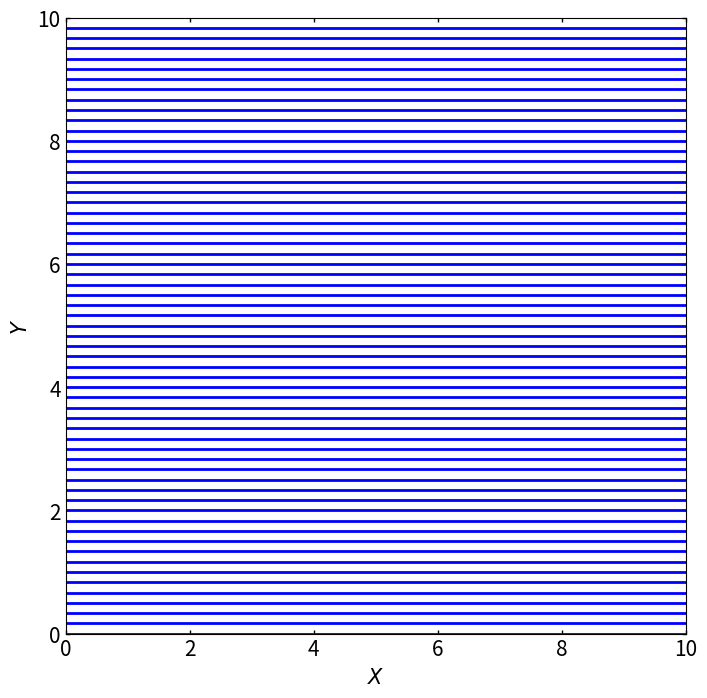

Source code (Python):
#=======================================
# Import modules
#=======================================

import matplotlib.pyplot as plt
import numpy as np
from matplotlib.colors import ListedColormap
from mpl_toolkits.mplot3d import Axes3D
from matplotlib import cm

#=======================================
# Physical input data
#=======================================

L    = 10.0                                # Channel lenght.
H    = 10.0                                # Channel height.
rho  = 1.225                               # Air density at sea level in kg/m^3. Incompresible = constant density at all mesh points.
T_in = 298.0                               # Normal air temperature in K.
P_in = 1.013E05                            # Air pressure at sea level in N/m^2.
V_in = 0.15                                # Air velocity in m/s.
R    = 8.31                                # Ideal gas constant in J/mol*K

#=======================================
# Numerical input data
#=======================================

N         = 11                             # Control volumes in x direction. Odd number!
M         = 11                             # Control volumes in y direction. Odd number!
delta_X   = L / N                          # Control volume lenght in x direction.
delta_Y   = H / M                          # Control volume height in y direction.
eps       = 1.0E-06                        # Gauss-Seidel method convergence parameter.
psi_B     = 0.0                            # Stream function at the bottom of the channel.
psi_T     = V_in * H                       # Stream function at the top of the channel.
psi_s     = (psi_B + psi_T) / 2.0          # Stream function start value.
t_max     = 100000                         # G-S loop steps.

# Mesh generation

x_cv = np.linspace(0, L, N+1)              # Generate x points with the same spacing
y_cv = np.linspace(0, H, M+1)              # Generate y points with the same spacing
x_p  = np.zeros(N+2)                       # Vectors for the centered control volumes with N+2 elements
y_p  = np.zeros(M+2)                       # Vectors for the centered control volumes with M+2 elements

# Fill x_p and y_p

for i in range(1, N+1):
    x_p[i] = (x_cv[i] + x_cv[i-1]) / 2.0

for j in range(1, M+1):
    y_p[j] = (y_cv[j] + y_cv[j-1]) / 2.0

# Set boundary points at the ends of the domain
x_p[0]  = x_cv[0]                         # Left boundary
x_p[-1] = x_cv[-1]                        # Right boundary
y_p[0]  = y_cv[0]                         # Bottom boundary
y_p[-1] = y_cv[-1]                        # Top boundary

#=======================================
# Define matrixes
#=======================================

psi       = np.zeros((N+2,M+2))           # Stream function matrix
psi_start = np.zeros((N+2,M+2))           # Start stream function
psi_ax    = np.zeros((N,M))               # Auxiliary matrix for G-S solver
rho       = np.zeros((N+2,M+2))           # Density matrix
a_P       = np.zeros((N+2,M+2))           # Auxiliar matrix at point p
a_E       = np.zeros((N+2,M+2))           # Auxiliar matrix at point east
a_S       = np.zeros((N+2,M+2))           # Auxiliar matrix at point south
a_W       = np.zeros((N+2,M+2))           # Auxiliar matrix at point west
a_N       = np.zeros((N+2,M+2))           # Auxiliar matrix at point north
b_P       = np.zeros((N+2,M+2))           # Generation term
conver    = np.zeros((N+2,M+2))           # Matrix that will be used in G-S algorithm to observe the convergence

#=======================================
# Initialize stream function and
# density matrixes
#=======================================
rho_in = P_in / R * T_in
for i in range(N+2):
    for j in range(M+2):
        psi[i,j]       = psi_s
        psi_start[i,j] = psi_s
        rho[i,j]       = rho_in

#=======================================
# Evaluate internal nodes
#=======================================

rho_ref = rho_in                         # Set the reference value as the input (rho_ref/rho=1)
for i in range(1,N+1):
    for j in range(1,M+1):
        a_E[i,j] = (rho_ref / rho[i + 1,j]) * (delta_Y / np.abs(x_p[i] - x_p[i + 1]))
        a_W[i,j] = (rho_ref / rho[i - 1,j]) * (delta_Y / np.abs(x_p[i] - x_p[i - 1]))
        a_N[i,j] = (rho_ref / rho[i,j + 1]) * (delta_X / np.abs(y_p[j] - y_p[j + 1]))
        a_S[i,j] = (rho_ref / rho[i,j - 1]) * (delta_X / np.abs(y_p[j] - y_p[j - 1]))
        a_P[i,j] = a_E[i,j] + a_W[i,j] + a_N[i,j] + a_S[i,j]

for i in range(N+2):
    for j in range(M+2):
        psi[0,j]  = 0.0                  # Bottom nodes
        psi[-1,j] = V_in * H             # Top nodes
for i in range(N+2):
    for j in range(M+2):
        a_E[0,j]  = 0.0                  # Bottom nodes
        a_W[0,j]  = 0.0                  # Bottom nodes
        a_N[0,j]  = 0.0                  # Bottom nodes
        a_S[0,j]  = 0.0                  # Bottom nodes
        a_P[0,j]  = 1.0                  # Bottom nodes
        b_P[0,j]  = psi_B                # Bottom nodes
        a_E[-1,j] = 0.0                  # Top nodes
        a_W[-1,j] = 0.0                  # Top nodes
        a_N[-1,j] = 0.0                  # Top nodes
        a_S[-1,j] = 0.0                  # Top nodes
        a_P[-1,j] = 1.0                  # Top nodes
        b_P[-1,j] = psi_T                # Top nodes

#=======================================
# Inlet Flow
#=======================================

for j in range(1, M+1):
    psi[j,0] = V_in * y_p[j]
    b_P[j,0] = V_in * y_p[j]
    a_P[j,0] = 1.0

#=======================================
# Here we start the G-S algorithm
# loop since the outlet of psi must 
# be also solved interatively, so that
# the stream function converge.
#=======================================

psi_ax = psi                             # Set the initial value of the axuliary stream function
for t in range(t_max):
    #=======================================
    # Outlet Flow
    #=======================================
    for j in range(1, M+1):
        psi[j,-1] = psi[j,-2]
        a_W[j,-1] = 1.0
        a_P[j,-1] = 1.0

    #=======================================
    # Compute G-S for non boundary points
    #=======================================

    r = np.sum(psi_ax)                       # Sum the values of the psi auxiliary matrix
    for i in range(1, N+1):
        for j in range(1, M+1):
            psi[i, j] = (a_E[i, j] * psi_ax[i + 1, j] + a_W[i, j] * psi_ax[i - 1, j] + a_N[i, j] * psi_ax[i, j + 1] + a_S[i,j] * psi_ax[i, j - 1] + b_P[i, j]) / a_P[i, j]

    sum = np.sum(psi)                        # Sum the values of psi matrix
    if np.abs(sum-r) <= eps:                 # Watch if the |psi - psi_aux| < precision
        print("=======================")
        print("G-S algorithm converged")
        print("The requiered steps has been:" +  " " + str(t))
        print("=======================")
        break                                # If corveges just break the main G-S loop
    else:
        psi_ax = psi                         # If it does not converge, reset the valu of psi_aux and start again the loop

#=======================================
# Generate the plot
#=======================================
output_plot = "Horizontal_Paralel_Flow.pdf"
print(" ")
print("=================")
print("Starting the plot")
print(" ")
print("It might take a few seconds")
print("===========================")

# Figure specifications
fontsize=15
plt.figure(figsize = (8,8))
plt.tick_params(axis='both', which='both',length=3, width=1.0,
labelsize=15, right=True, top=True, direction='in') # For ticks in borders

# Figure labels
plt.xlabel(r"$X$", fontsize=fontsize)
plt.ylabel(r"$Y$", fontsize=fontsize)

# Plot
plt.contour(x_p, y_p, psi, levels=60, colors='blue', linewidths=2.0)

# Save figure
plt.savefig(output_plot,bbox_inches='tight')

print("Plot has been done sucesfully!")
print(" ")
print("You should find it on:" + " " + str(output_plot))
print("==============================")

